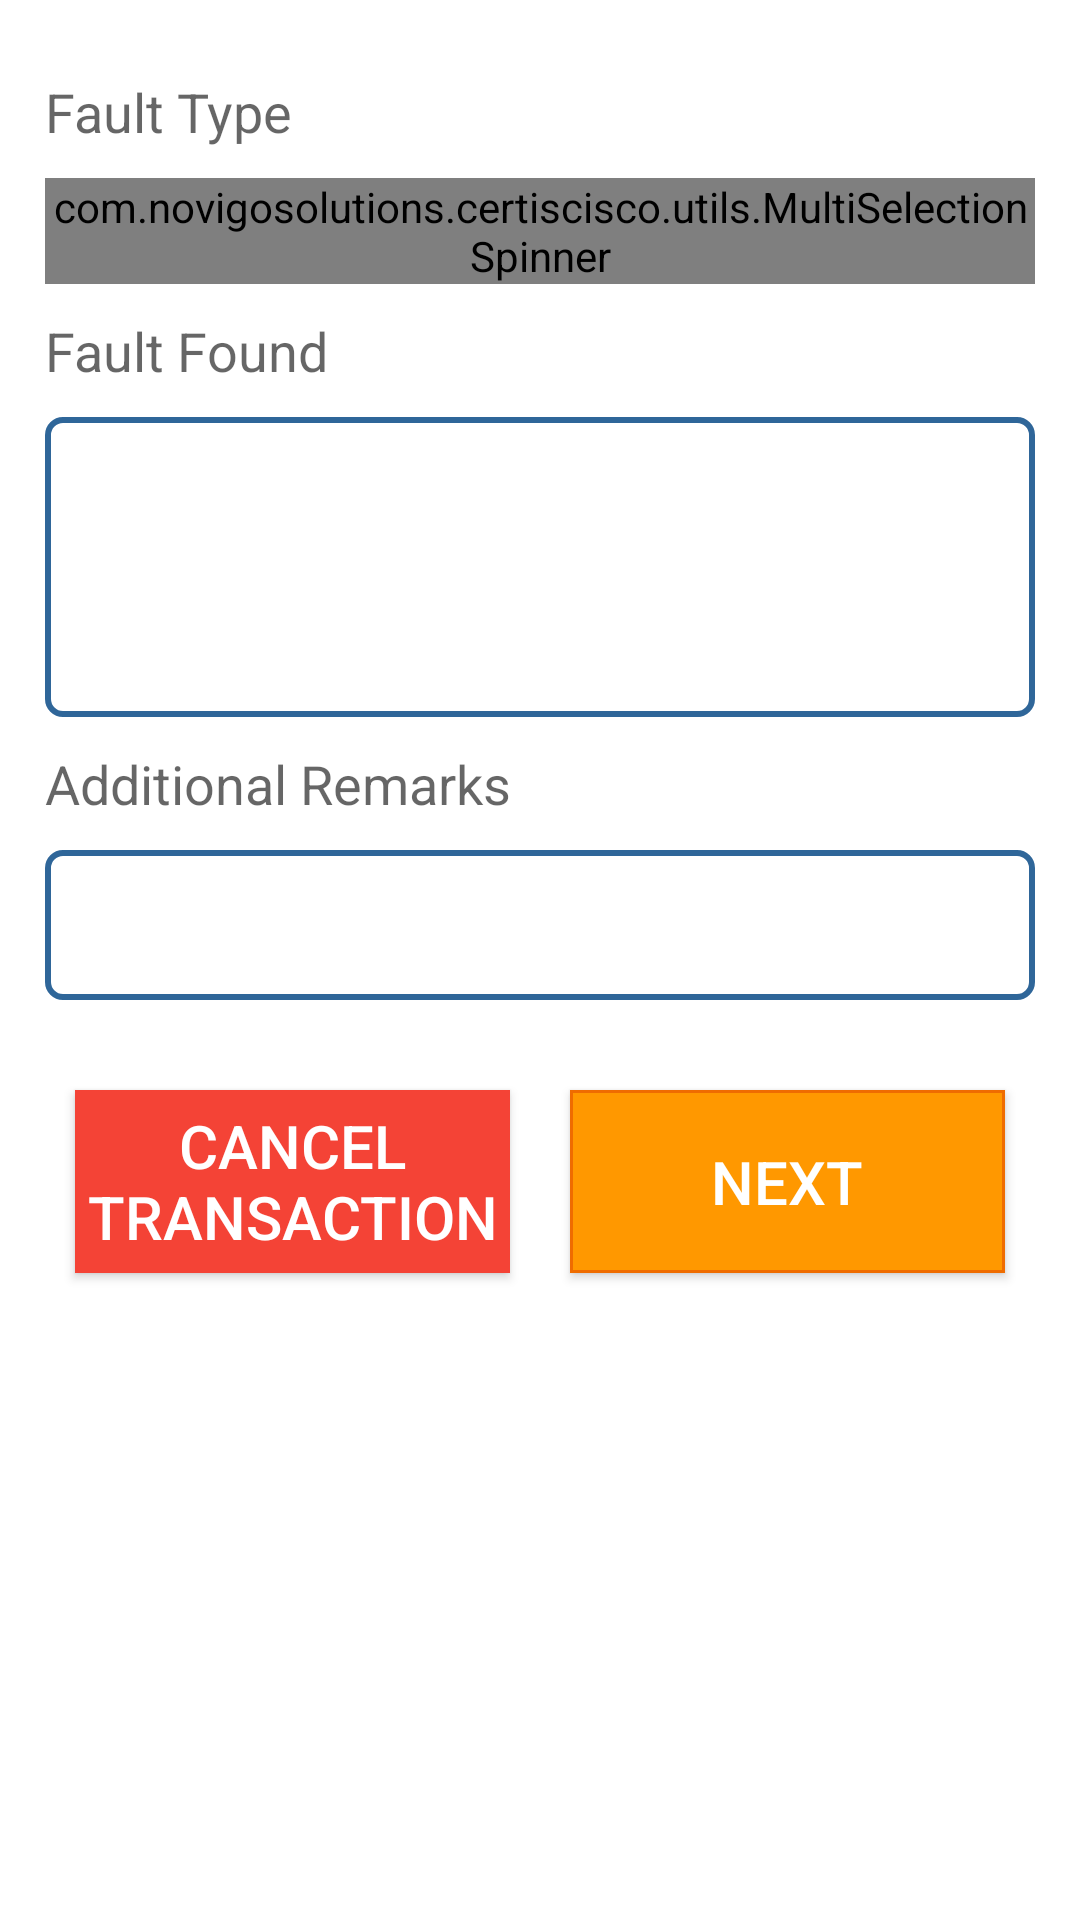

Here is an Android app screen rendered from its layout file. Give the layout XML and the strings, colors and styles it references.
<!-- AndroidManifest.xml: application theme AppTheme -->
<!-- res/layout/fragment_fault_type_flm.xml -->
<?xml version="1.0" encoding="utf-8"?>
<FrameLayout xmlns:android="http://schemas.android.com/apk/res/android"
    xmlns:tools="http://schemas.android.com/tools"
    android:layout_width="match_parent"
    android:layout_height="match_parent"
    tools:context=".fragments.FaultTypeFLMFragment">

   <LinearLayout
       android:padding="15dp"
       android:orientation="vertical"
       android:layout_width="match_parent"
       android:layout_height="match_parent">

       <TextView
           android:layout_marginTop="10dp"
           android:textAppearance="@style/TextAppearance.AppCompat.Medium"
           android:layout_width="match_parent"
           android:layout_height="wrap_content"
           android:text="Fault Type" />

       <com.novigosolutions.certiscisco.utils.MultiSelectionSpinner
           android:layout_marginTop="10dp"
           android:id="@+id/faultTypeSpinner"
           android:layout_width="match_parent"
           android:layout_height="wrap_content"
           android:spinnerMode="dropdown" />

       <TextView
           android:layout_marginTop="10dp"
           android:textAppearance="@style/TextAppearance.AppCompat.Medium"
           android:layout_width="match_parent"
           android:layout_height="wrap_content"
           android:text="Fault Found" />

       <EditText
           android:layout_marginTop="10dp"
           android:id="@+id/faultFound"
           android:layout_width="match_parent"
           android:layout_height="100dp"
           android:inputType="textMultiLine"
           android:background="@drawable/rounded"
           android:gravity="top|left"
           android:padding="10dp" />


       <TextView
           android:layout_marginTop="10dp"
           android:textAppearance="@style/TextAppearance.AppCompat.Medium"
           android:layout_width="match_parent"
           android:layout_height="wrap_content"
           android:text="Additional Remarks" />

       <EditText
           android:layout_marginTop="10dp"
           android:id="@+id/remarks"
           android:layout_width="match_parent"
           android:layout_height="50dp"
           android:inputType="textMultiLine"
           android:gravity="top|left"
           android:background="@drawable/rounded"
           android:padding="10dp" />


       <LinearLayout
           android:layout_marginTop="20dp"
           android:layout_width="match_parent"
           android:layout_height="wrap_content"
           android:weightSum="2"
           android:orientation="horizontal">


           <Button
               android:id="@+id/cancel_action"
               android:layout_weight="1"
               android:layout_width="0dp"
               android:layout_height="match_parent"
               android:layout_margin="10dp"
               android:background="@drawable/button_shape_red"
               android:gravity="center"
               android:text="Cancel Transaction"
               android:textColor="@color/colorWhite"
               android:textSize="20sp"/>

           <Button
               android:id="@+id/btn_next"
               android:layout_width="0dp"
               android:layout_weight="1"
               android:layout_margin="10dp"
               android:layout_height="match_parent"
               android:background="@drawable/button_shape"
               android:gravity="center"
               android:text="NEXT"
               android:textColor="@color/colorWhite"
               android:textSize="20sp"/>


       </LinearLayout>

   </LinearLayout>

</FrameLayout>
<!-- resources referenced by this layout -->
<resources>
  <color name="colorWhite">#FFFFFF</color>
  <!-- drawable button_shape (drawable) -->
  <?xml version="1.0" encoding="utf-8"?>
  <selector xmlns:android="http://schemas.android.com/apk/res/android" >
      <item android:state_pressed="true" >
          <shape android:shape="rectangle"  >
              
              <stroke android:width="1dip" android:color="@color/orangedark" />
              <gradient android:angle="-90" android:startColor="@color/orangedark" android:endColor="@color/orangedark"  />
          </shape>
      </item>
      <item android:state_focused="true">
          <shape android:shape="rectangle"  >
              
              <stroke android:width="1dip" android:color="@color/orangedark" />
              <solid android:color="@color/orangedark"/>
          </shape>
      </item>
      <item >
          <shape android:shape="rectangle"  >
              
              <stroke android:width="1dip" android:color="@color/orangedark" />
              <gradient android:angle="-90" android:startColor="@color/orange" android:endColor="@color/orange" />
          </shape>
      </item>
  </selector>
  <!-- drawable button_shape_red (drawable) -->
  <?xml version="1.0" encoding="utf-8"?>
  <selector xmlns:android="http://schemas.android.com/apk/res/android" >
      <item android:state_pressed="true" >
          <shape android:shape="rectangle"  >
              
              <stroke android:width="1dip" android:color="@color/red" />
              <gradient android:angle="-90" android:startColor="@color/red" android:endColor="@color/red"  />
          </shape>
      </item>
      <item android:state_focused="true">
          <shape android:shape="rectangle"  >
              
              <stroke android:width="1dip" android:color="@color/red" />
              <solid android:color="@color/red"/>
          </shape>
      </item>
      <item >
          <shape android:shape="rectangle"  >
              
              <stroke android:width="1dip" android:color="@color/red" />
              <gradient android:angle="-90" android:startColor="@color/red" android:endColor="@color/red" />
          </shape>
      </item>
  </selector>
  <!-- drawable rounded (drawable) -->
  <?xml version="1.0" encoding="utf-8"?>
  <shape xmlns:android="http://schemas.android.com/apk/res/android" >
      <solid android:color="#FFFFFF" />
      <stroke
          android:width="2dp"
          android:color="#2f6699" />
      <corners
          android:radius="5dp"
          />
  </shape>
  <color name="orangedark">#EF6C00</color>
  <color name="orange">#FF9800</color>
  <color name="red">#F44336</color>
</resources>
